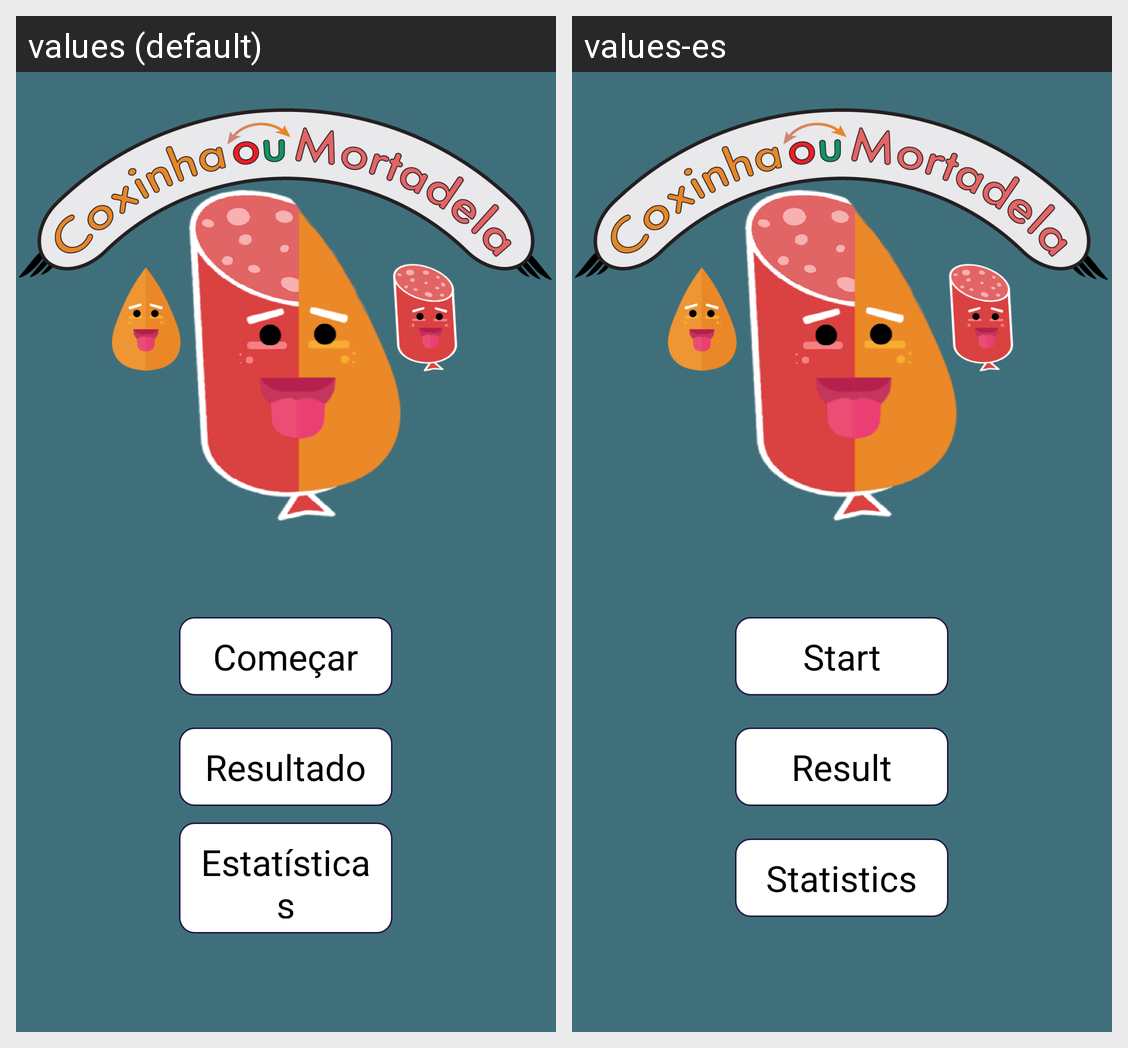

Translations of the strings shown on this Android screen, per locale in the grid:
Android screen res/layout/activity_first_screen.xml rendered under 2 locales, left to right: values (default), values-es. Device: Nexus 5 (rendered at 1080×1920; each locale shown at half size, 540×960, under a caption strip naming it); theme android:Theme.Light.NoTitleBar.Fullscreen.
Strings drawn on this screen, with the default value and each locale's value (text and hints the layout hard-codes, and strings that could not be matched under every locale, appear in the picture but are not listed):

bt_start_quiz
  values: Começar
  values-es: Start

bt_my_result
  values: Resultado
  values-es: Result

bt_rank
  values: Estatísticas
  values-es: Statistics
